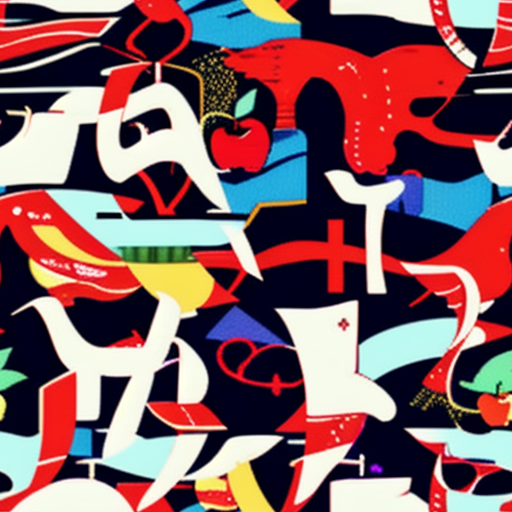
Generation parameters embedded in this image by AUTOMATIC1111 Stable Diffusion web UI or a fork of it (Forge, ...) (PNG 'parameters' text chunk):
apple tapestry
Steps: 20, Sampler: Euler a, CFG scale: 7.0, Seed: 2803845419, Size: 512x512, Model hash: cca17b08da, Model: darkSushiMixMix_225D, Tiling: True, Eta: 0.0, Version: v1.9.0